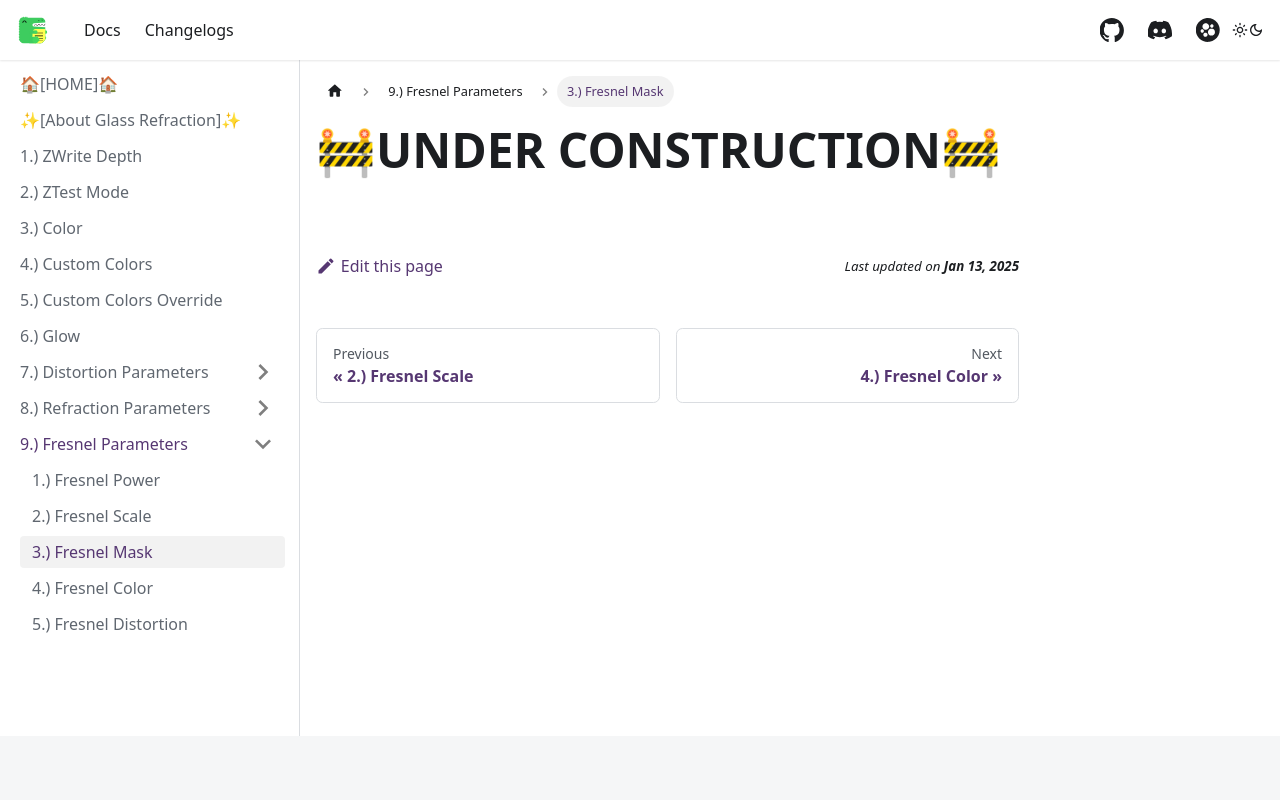

repository: AlexxSeven/project-docs · page: shaders/glassref/fresnelParam/fresnel-mask.html · generator: docusaurus

---
sidebar_position: 3
title: 3.) Fresnel Mask
displayed_sidebar: glassrefSidebar
---

# 🚧UNDER CONSTRUCTION🚧
